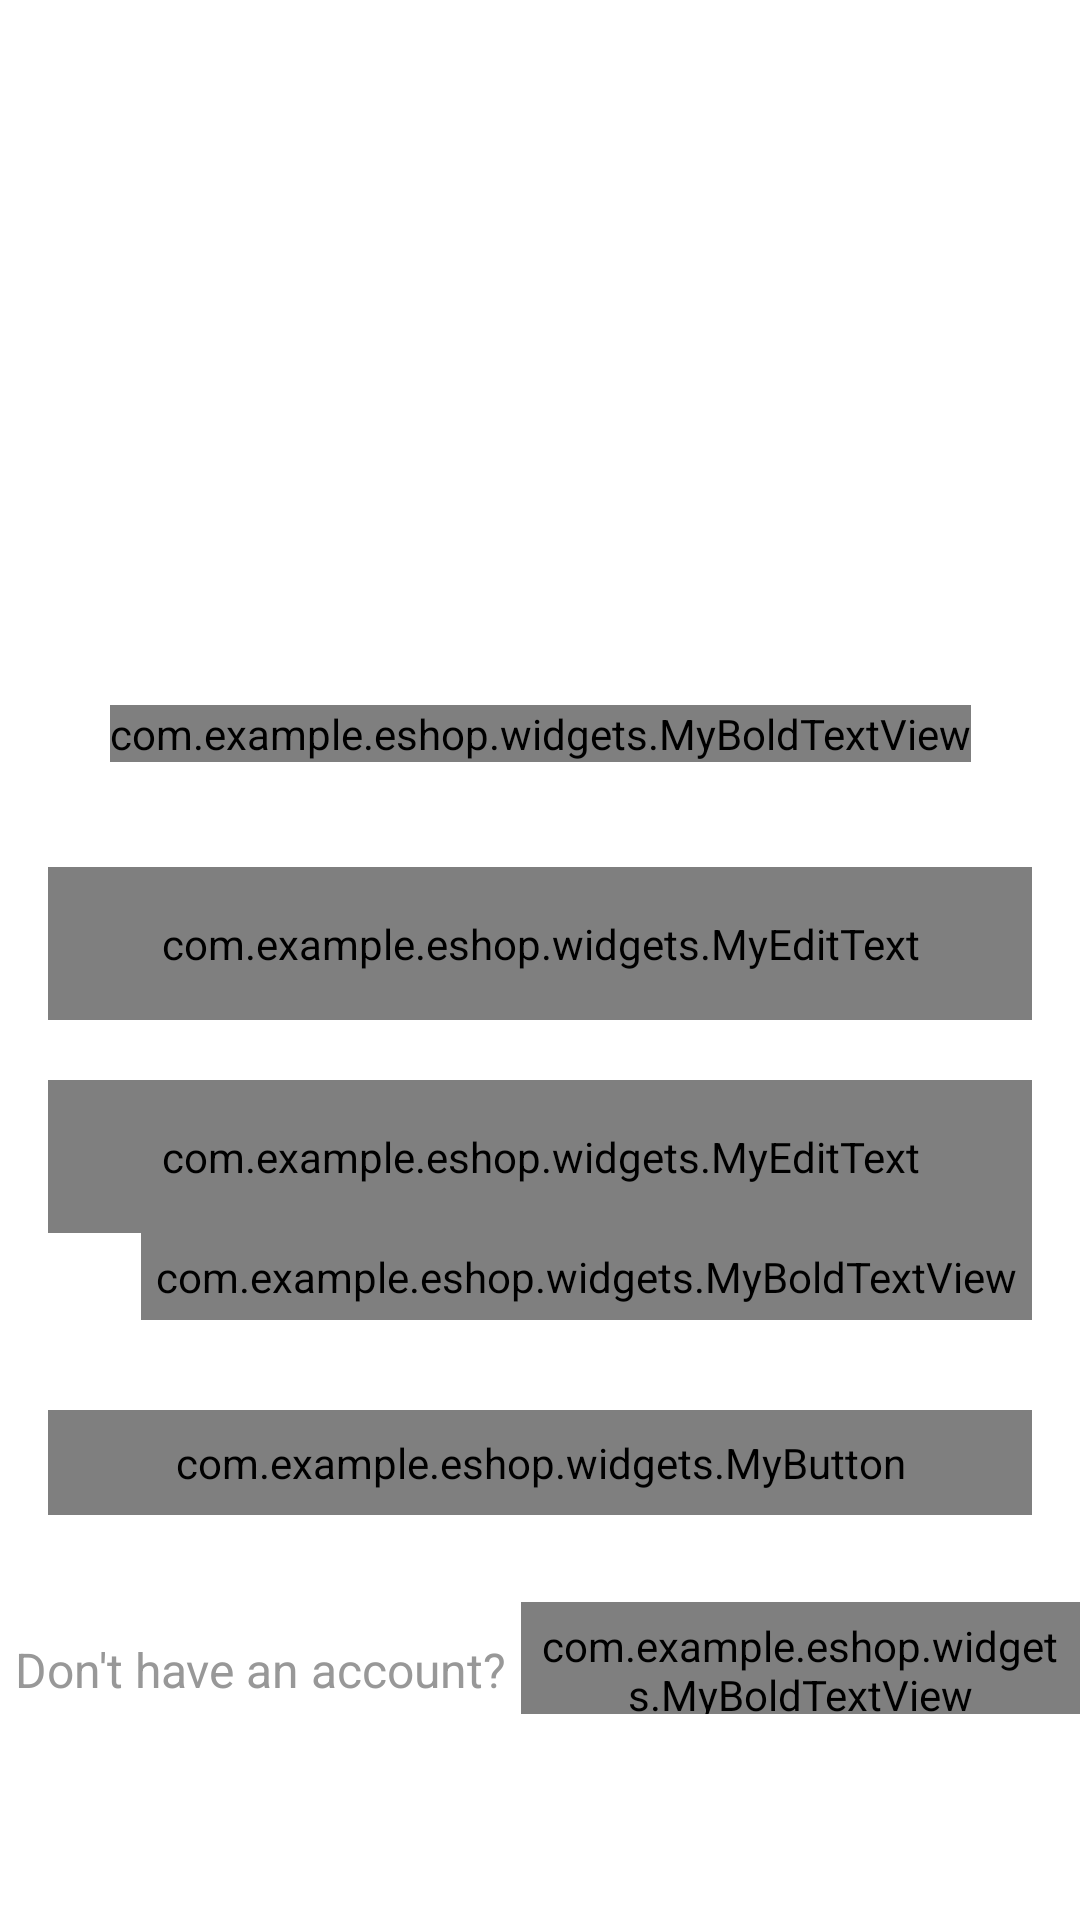

Layout XML and referenced resources for this Android screen:
<!-- AndroidManifest.xml: activity theme AppTheme.NoActionBar -->
<!-- res/layout/activity_login.xml -->
<?xml version="1.0" encoding="utf-8"?>
<androidx.constraintlayout.widget.ConstraintLayout xmlns:android="http://schemas.android.com/apk/res/android"
    xmlns:app="http://schemas.android.com/apk/res-auto"
    xmlns:tools="http://schemas.android.com/tools"
    android:layout_width="match_parent"
    android:layout_height="match_parent"
    android:background="@color/white"
    tools:context=".activities.LoginActivity">

    <FrameLayout
        android:id="@+id/fl_header_image"
        android:layout_width="wrap_content"
        android:layout_height="@dimen/auth_header_image_height"
        app:layout_constraintEnd_toEndOf="parent"
        app:layout_constraintStart_toStartOf="parent"
        app:layout_constraintTop_toTopOf="parent">

        <ImageView
            android:layout_width="match_parent"
            android:layout_height="match_parent"
            android:contentDescription="@string/content_description"
            android:scaleType="fitXY"
            android:src="@drawable/authentication_screens_background" />

        <TextView
            android:layout_width="wrap_content"
            android:layout_height="wrap_content"
            android:layout_gravity="center"
            android:contentDescription="@string/app_name"
            android:gravity="center"
            android:text="@string/app_name"
            android:textColor="@color/white"
            android:textSize="40sp"
            app:tint="@color/white" />
    </FrameLayout>

    <com.example.eshop.widgets.MyBoldTextView
        android:id="@+id/tv_title"
        android:layout_width="wrap_content"
        android:layout_height="wrap_content"
        android:layout_marginTop="35dp"
        android:text="@string/title_login"
        android:textColor="@color/colorPrimaryText"
        android:textSize="@dimen/title_textSize"
        app:layout_constraintEnd_toEndOf="parent"
        app:layout_constraintStart_toStartOf="parent"
        app:layout_constraintTop_toBottomOf="@id/fl_header_image" />

    <com.google.android.material.textfield.TextInputLayout
        android:id="@+id/til_email"
        style="@style/Widget.MaterialComponents.TextInputLayout.OutlinedBox"
        android:layout_width="match_parent"
        android:layout_height="wrap_content"
        android:layout_marginStart="16dp"
        android:layout_marginTop="35dp"
        android:layout_marginEnd="16dp"
        android:hint="@string/et_hint_email_id"
        android:textColorHint="@color/colorSecondaryText"
        app:layout_constraintEnd_toEndOf="parent"
        app:layout_constraintStart_toStartOf="parent"
        app:layout_constraintTop_toBottomOf="@id/tv_title">

        <com.example.eshop.widgets.MyEditText
            android:id="@+id/et_email"
            android:layout_width="match_parent"
            android:layout_height="wrap_content"
            android:inputType="text"
            android:padding="@dimen/et_padding"
            android:textColor="@color/colorPrimaryText"
            android:textSize="@dimen/et_textSize"
            tools:text="abc@gmail.com" />
    </com.google.android.material.textfield.TextInputLayout>

    <com.google.android.material.textfield.TextInputLayout
        android:id="@+id/til_password"
        style="@style/Widget.MaterialComponents.TextInputLayout.OutlinedBox"
        android:layout_width="match_parent"
        android:layout_height="wrap_content"
        android:layout_marginStart="16dp"
        android:layout_marginTop="20dp"
        android:layout_marginEnd="16dp"
        android:hint="@string/et_hint_password"
        android:textColorHint="@color/colorSecondaryText"
        app:layout_constraintEnd_toEndOf="parent"
        app:layout_constraintStart_toStartOf="parent"
        app:layout_constraintTop_toBottomOf="@id/til_email">

        <com.example.eshop.widgets.MyEditText
            android:id="@+id/et_password"
            android:layout_width="match_parent"
            android:layout_height="wrap_content"
            android:inputType="textPassword"
            android:padding="@dimen/et_padding"
            android:textColor="@color/colorPrimaryText"
            android:textSize="@dimen/et_textSize"
            tools:text="123456" />
    </com.google.android.material.textfield.TextInputLayout>

    <com.example.eshop.widgets.MyBoldTextView
        android:id="@+id/tv_forgot_password"
        android:layout_width="wrap_content"
        android:layout_height="wrap_content"
        android:layout_marginEnd="16dp"
        android:foreground="?attr/selectableItemBackground"
        android:padding="@dimen/clickable_text_view_padding"
        android:text="@string/lbl_forgot_password"
        android:textColor="@color/colorSecondaryText"
        android:textSize="@dimen/forgot_password_textSize"
        app:layout_constraintEnd_toEndOf="parent"
        app:layout_constraintTop_toBottomOf="@id/til_password" />

    <com.example.eshop.widgets.MyButton
        android:id="@+id/btn_login"
        android:layout_width="match_parent"
        android:layout_height="wrap_content"
        android:layout_gravity="center"
        android:layout_marginStart="16dp"
        android:layout_marginTop="30dp"
        android:layout_marginEnd="16dp"
        android:background="@drawable/button_background"
        android:foreground="?attr/selectableItemBackground"
        android:gravity="center"
        android:paddingTop="@dimen/btn_padding"
        android:paddingBottom="@dimen/btn_padding"
        android:text="@string/btn_lbl_login"
        android:textColor="@android:color/white"
        android:textSize="@dimen/btn_textSize"
        app:layout_constraintEnd_toEndOf="parent"
        app:layout_constraintStart_toStartOf="parent"
        app:layout_constraintTop_toBottomOf="@id/tv_forgot_password" />

    <LinearLayout
        android:layout_width="wrap_content"
        android:layout_height="wrap_content"
        android:layout_marginTop="5dp"
        android:gravity="center_vertical"
        android:orientation="horizontal"
        app:layout_constraintEnd_toEndOf="parent"
        app:layout_constraintStart_toStartOf="parent"
        app:layout_constraintTop_toBottomOf="@id/btn_login">

        <TextView
            android:id="@+id/tv_don_t_have_an_account"
            android:layout_width="wrap_content"
            android:layout_height="wrap_content"
            android:layout_marginTop="16dp"
            android:padding="@dimen/clickable_text_view_padding"
            android:text="@string/don_t_have_an_account"
            android:textColor="@color/colorSecondaryText"
            android:textSize="@dimen/lbl_text_view_textSize" />

        <com.example.eshop.widgets.MyBoldTextView
            android:id="@+id/tv_register"
            android:layout_width="wrap_content"
            android:layout_height="wrap_content"
            android:layout_marginTop="16dp"
            android:foreground="?attr/selectableItemBackground"
            android:padding="@dimen/clickable_text_view_padding"
            android:text="@string/register"
            android:textColor="@color/colorSecondaryText"
            android:textSize="@dimen/lbl_text_view_textSize" />
    </LinearLayout>
</androidx.constraintlayout.widget.ConstraintLayout>
<!-- resources referenced by this layout -->
<resources>
  <color name="colorPrimaryText">#222934</color>
  <color name="colorSecondaryText">#989898</color>
  <color name="white">#FFFFFFFF</color>
  <dimen name="auth_header_image_height">200dp</dimen>
  <dimen name="btn_padding">8dp</dimen>
  <dimen name="btn_textSize">18sp</dimen>
  <dimen name="clickable_text_view_padding">5dp</dimen>
  <dimen name="et_padding">16dp</dimen>
  <dimen name="et_textSize">16sp</dimen>
  <dimen name="forgot_password_textSize">14sp</dimen>
  <dimen name="lbl_text_view_textSize">16sp</dimen>
  <dimen name="title_textSize">18sp</dimen>
  <!-- drawable button_background (drawable) -->
  <?xml version="1.0" encoding="utf-8"?>
  
  <shape xmlns:android="http://schemas.android.com/apk/res/android">
      <gradient
          android:angle="360"
          android:endColor="@color/colorThemeOrange"
          android:startColor="@color/colorThemePink"
          android:type="linear" />
  
      <corners android:radius="@dimen/button_background_radius" />
  </shape>
  <string name="app_name">EShop</string>
  <string name="btn_lbl_login">Login</string>
  <string name="content_description">image</string>
  <string name="don_t_have_an_account">Don\'t have an account?</string>
  <string name="et_hint_email_id">Email ID</string>
  <string name="et_hint_password">Password</string>
  <string name="lbl_forgot_password">Forgot Password?</string>
  <string name="register"><u>Register</u></string>
  <string name="title_login">LOGIN</string>
  <style name="AppTheme.NoActionBar" parent="Theme.MaterialComponents.Light.NoActionBar" />
  <color name="colorThemeOrange">#F4442d</color>
  <color name="colorThemePink">#ED2173</color>
  <dimen name="button_background_radius">10dp</dimen>
</resources>
